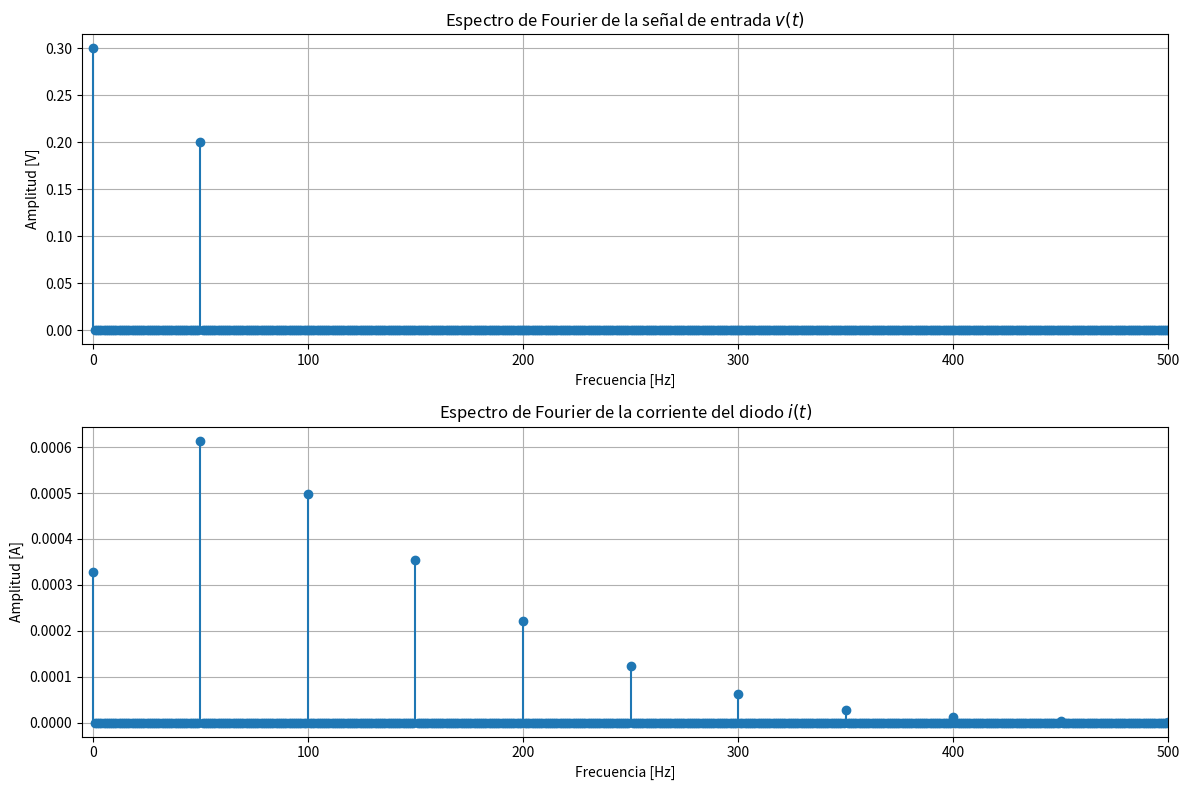

Source code (Python):
import numpy as np
import matplotlib.pyplot as plt


# ============================================================
# 1. Parámetros de simulación
# ============================================================

fs = 10000        # Frecuencia de muestreo [Hz]
T = 1             # Duración de la señal [s]

t = np.arange(0, T, 1/fs)
N = len(t)


# ============================================================
# 2. Parámetros del diodo
# ============================================================

io = 10e-12       # Corriente inversa de saturación [A]

kT_e = 26e-3      # kT/e [V]


# ============================================================
# 3. Señal de entrada
# ============================================================

f = 50            # Frecuencia de entrada [Hz]

v = 0.3 + 0.2*np.cos(2*np.pi*f*t)


# ============================================================
# 4. Corriente de salida del diodo
# ============================================================

i = io * (np.exp(v/kT_e) - 1)


# ============================================================
# 5. FFT de la señal de entrada
# ============================================================

V = np.fft.fft(v)

frequencies = np.fft.fftfreq(N, 1/fs)

amplitude_v = np.abs(V) / N


# ============================================================
# 6. FFT de la señal de salida
# ============================================================

I = np.fft.fft(i)

amplitude_i = np.abs(I) / N


# ============================================================
# 7. Seleccionamos únicamente frecuencias positivas
# ============================================================

positive = frequencies >= 0

frequencies_positive = frequencies[positive]

amplitude_v_positive = amplitude_v[positive]
amplitude_i_positive = amplitude_i[positive]


# ============================================================
# 8. Corrección para espectro de un solo lado
# ============================================================

amplitude_v_positive[1:] *= 2
amplitude_i_positive[1:] *= 2


# ============================================================
# 9. Gráficas
# ============================================================

plt.figure(figsize=(12, 8))


# ------------------------------------------------------------
# FFT de la entrada
# ------------------------------------------------------------

plt.subplot(2, 1, 1)

plt.stem(
    frequencies_positive,
    amplitude_v_positive,
    basefmt=" "
)

plt.xlim(-5, 500)

plt.xlabel("Frecuencia [Hz]")
plt.ylabel("Amplitud [V]")

plt.title(
    "Espectro de Fourier de la señal de entrada $v(t)$"
)

plt.grid()


# ------------------------------------------------------------
# FFT de la salida
# ------------------------------------------------------------

plt.subplot(2, 1, 2)

plt.stem(
    frequencies_positive,
    amplitude_i_positive,
    basefmt=" "
)

plt.xlim(-5, 500)

plt.xlabel("Frecuencia [Hz]")
plt.ylabel("Amplitud [A]")

plt.title(
    "Espectro de Fourier de la corriente del diodo $i(t)$"
)

plt.grid()


plt.tight_layout()

plt.show()
